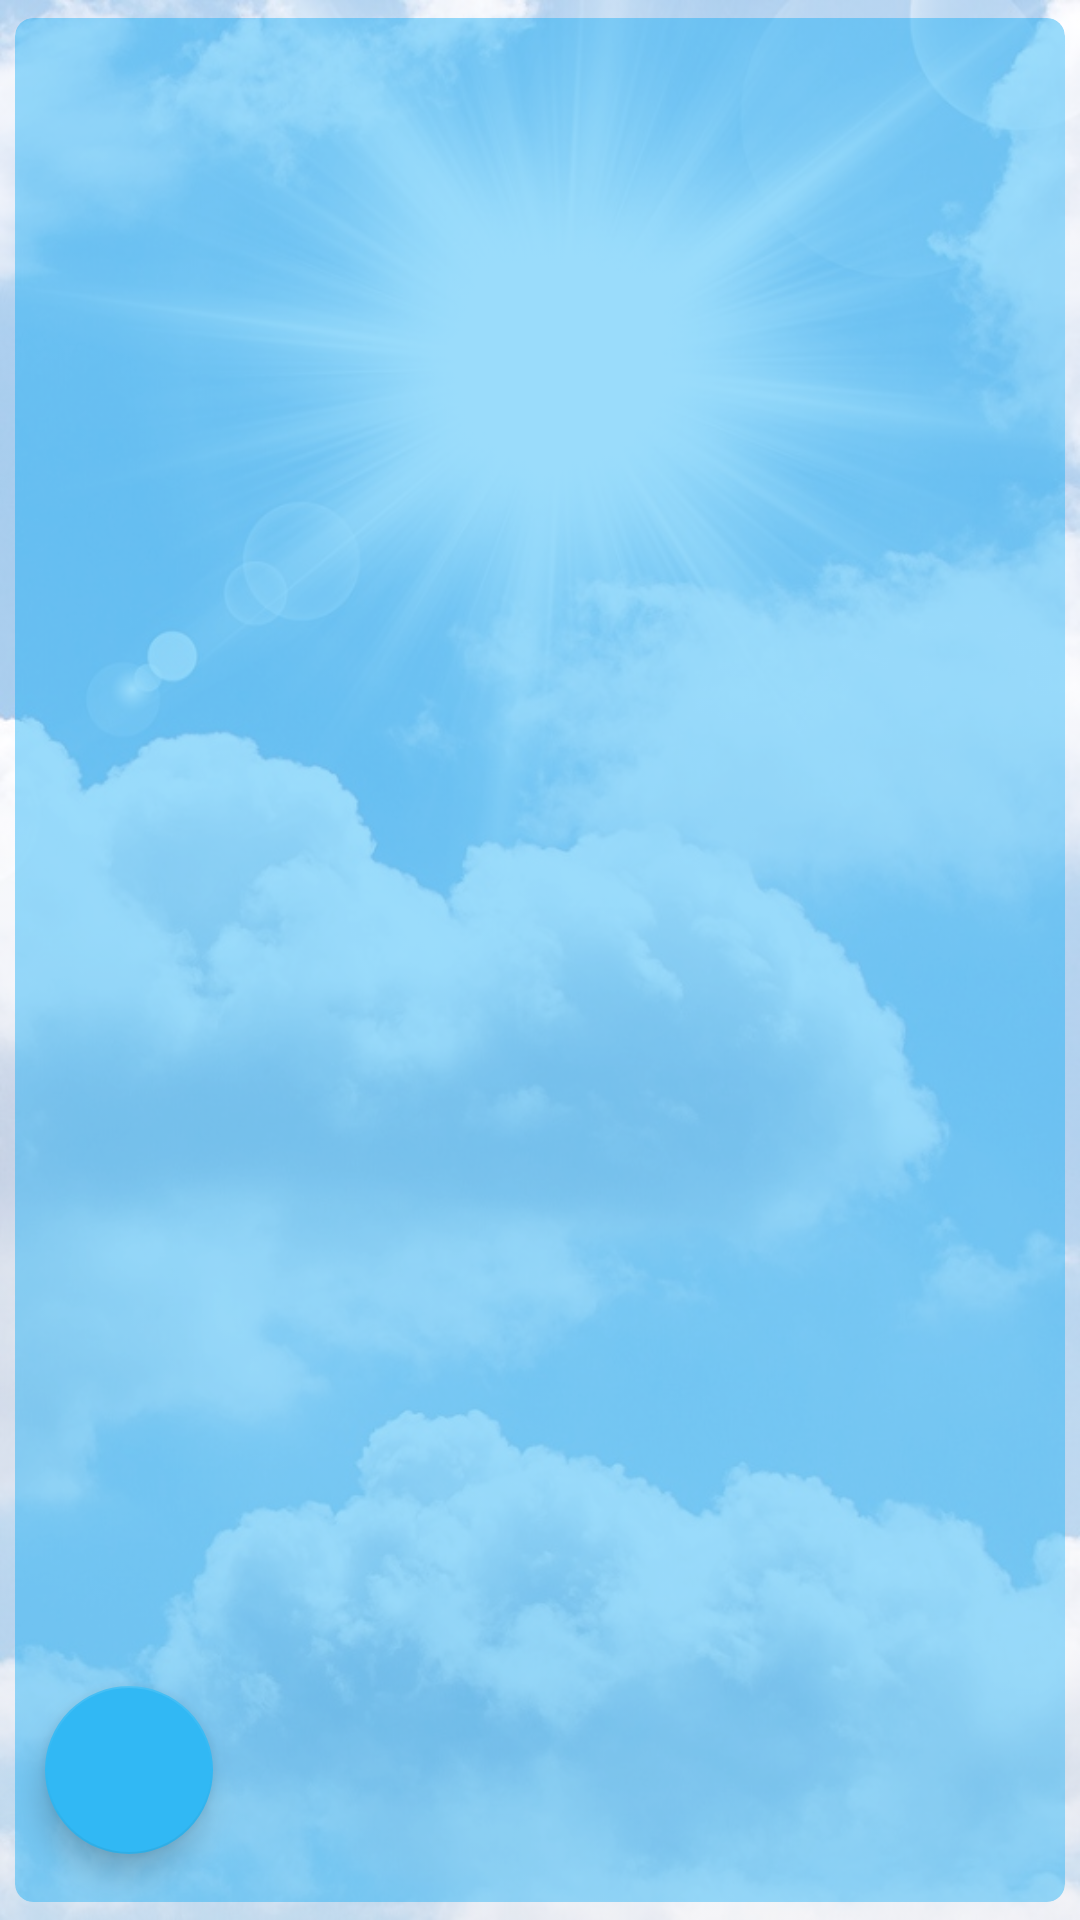

The Android layout XML behind this screen, and the referenced resources:
<!-- AndroidManifest.xml: application theme Theme.WeatherApp -->
<!-- res/layout/fragment_day.xml -->
<?xml version="1.0" encoding="utf-8"?>
<androidx.constraintlayout.widget.ConstraintLayout xmlns:android="http://schemas.android.com/apk/res/android"
    xmlns:app="http://schemas.android.com/apk/res-auto"
    xmlns:tools="http://schemas.android.com/tools"
    android:layout_width="match_parent"
    android:layout_height="match_parent"
    tools:context=".presentation.screens.DayFragment">

    <ImageView
        android:id="@+id/imageView"
        android:layout_width="wrap_content"
        android:layout_height="wrap_content"
        android:alpha="0.4"
        android:scaleType="fitXY"
        android:src="@drawable/background_clouds"
        app:layout_constraintBottom_toBottomOf="parent"
        app:layout_constraintEnd_toEndOf="parent"
        app:layout_constraintStart_toStartOf="parent"
        app:layout_constraintTop_toTopOf="parent" />

    <androidx.cardview.widget.CardView
        android:id="@+id/cardView"
        android:layout_width="match_parent"
        android:layout_height="0dp"
        android:layout_margin="1dp"
        android:backgroundTint="@color/card_view_bg"
        app:cardCornerRadius="6dp"
        app:cardElevation="0dp"
        app:cardUseCompatPadding="true"
        app:layout_constraintBottom_toBottomOf="@+id/imageView"
        app:layout_constraintEnd_toEndOf="parent"
        app:layout_constraintStart_toStartOf="parent"
        app:layout_constraintTop_toTopOf="parent">

        <androidx.constraintlayout.widget.ConstraintLayout
            android:layout_width="match_parent"
            android:layout_height="match_parent">

            <TextView
                android:id="@+id/tv_data"
                android:layout_width="wrap_content"
                android:layout_height="wrap_content"
                android:layout_marginStart="15dp"
                android:layout_marginTop="15dp"
                android:textSize="18sp"
                app:layout_constraintStart_toStartOf="parent"
                app:layout_constraintTop_toTopOf="parent"
                tools:text="30/10/2022 13:00" />

            <ImageView
                android:id="@+id/im_weather"
                android:layout_width="80dp"
                android:layout_height="80dp"
                android:src="@drawable/ic_launcher_foreground"
                app:layout_constraintEnd_toEndOf="parent"
                app:layout_constraintTop_toTopOf="parent" />

            <TextView
                android:id="@+id/tv_city"
                android:layout_width="wrap_content"
                android:layout_height="wrap_content"
                android:layout_marginBottom="32dp"
                android:textSize="38sp"
                app:layout_constraintBottom_toTopOf="@id/tv_current_temp"
                app:layout_constraintEnd_toEndOf="parent"
                app:layout_constraintStart_toStartOf="parent"
                tools:text="St. Petersburg" />

            <TextView
                android:id="@+id/tv_current_temp"
                android:layout_width="wrap_content"
                android:layout_height="wrap_content"
                android:textSize="80sp"
                app:layout_constraintBottom_toTopOf="@id/fab_week"
                app:layout_constraintEnd_toEndOf="parent"
                app:layout_constraintStart_toStartOf="parent"
                app:layout_constraintTop_toTopOf="parent"
                tools:text="20°C" />

            <TextView
                android:id="@+id/tv_condition"
                android:layout_width="wrap_content"
                android:layout_height="wrap_content"
                android:textSize="26sp"
                android:layout_marginTop="32dp"
                app:layout_constraintEnd_toEndOf="parent"
                app:layout_constraintStart_toStartOf="parent"
                app:layout_constraintTop_toBottomOf="@+id/tv_current_temp"
                tools:text="Sunny" />

            <TextView
                android:id="@+id/tv_max_min_temp"
                android:layout_width="wrap_content"
                android:layout_height="wrap_content"
                android:layout_marginTop="3dp"
                android:textSize="26sp"
                app:layout_constraintEnd_toEndOf="parent"
                app:layout_constraintStart_toStartOf="parent"
                app:layout_constraintTop_toBottomOf="@+id/tv_condition"
                tools:text="22°C/15°C" />

            <com.google.android.material.floatingactionbutton.FloatingActionButton
                android:id="@+id/fab_week"
                android:layout_width="wrap_content"
                android:layout_height="wrap_content"
                android:layout_marginStart="10dp"
                android:layout_marginBottom="16dp"
                android:clickable="true"
                android:contentDescription="@string/back"
                android:focusable="true"
                app:layout_constraintBottom_toBottomOf="parent"
                app:layout_constraintStart_toStartOf="parent"
                app:rippleColor="@color/white"
                app:srcCompat="@drawable/ic_back" />

        </androidx.constraintlayout.widget.ConstraintLayout>
    </androidx.cardview.widget.CardView>


</androidx.constraintlayout.widget.ConstraintLayout>
<!-- resources referenced by this layout -->
<resources>
  <color name="card_view_bg">#6603A9F4</color>
  <color name="white">#FFFFFFFF</color>
  <!-- drawable background_clouds: jpg bitmap (drawable, 139415 bytes) -->
  <string name="back">Back</string>
  <style name="Theme.WeatherApp" parent="Theme.MaterialComponents.DayNight.DarkActionBar">
          
          <item name="colorPrimary">@color/blue</item>
          <item name="colorPrimaryVariant">@color/blue</item>
          <item name="colorOnPrimary">@color/white</item>
          
          <item name="colorSecondary">@color/blue</item>
          <item name="colorSecondaryVariant">@color/teal_700</item>
          <item name="colorOnSecondary">@color/black</item>
          
          <item name="android:statusBarColor">?attr/colorPrimaryVariant</item>
          
  
          <item name="windowActionBar">false</item>
          <item name="windowNoTitle">true</item>
  
      </style>
  <color name="blue">#31B8F4</color>
  <color name="black">#FF000000</color>
  <!-- not gathered from this repository: default colours our renderer supplied (Android Studio template values) -->
  <color name="teal_700">#FF018786</color>
</resources>
